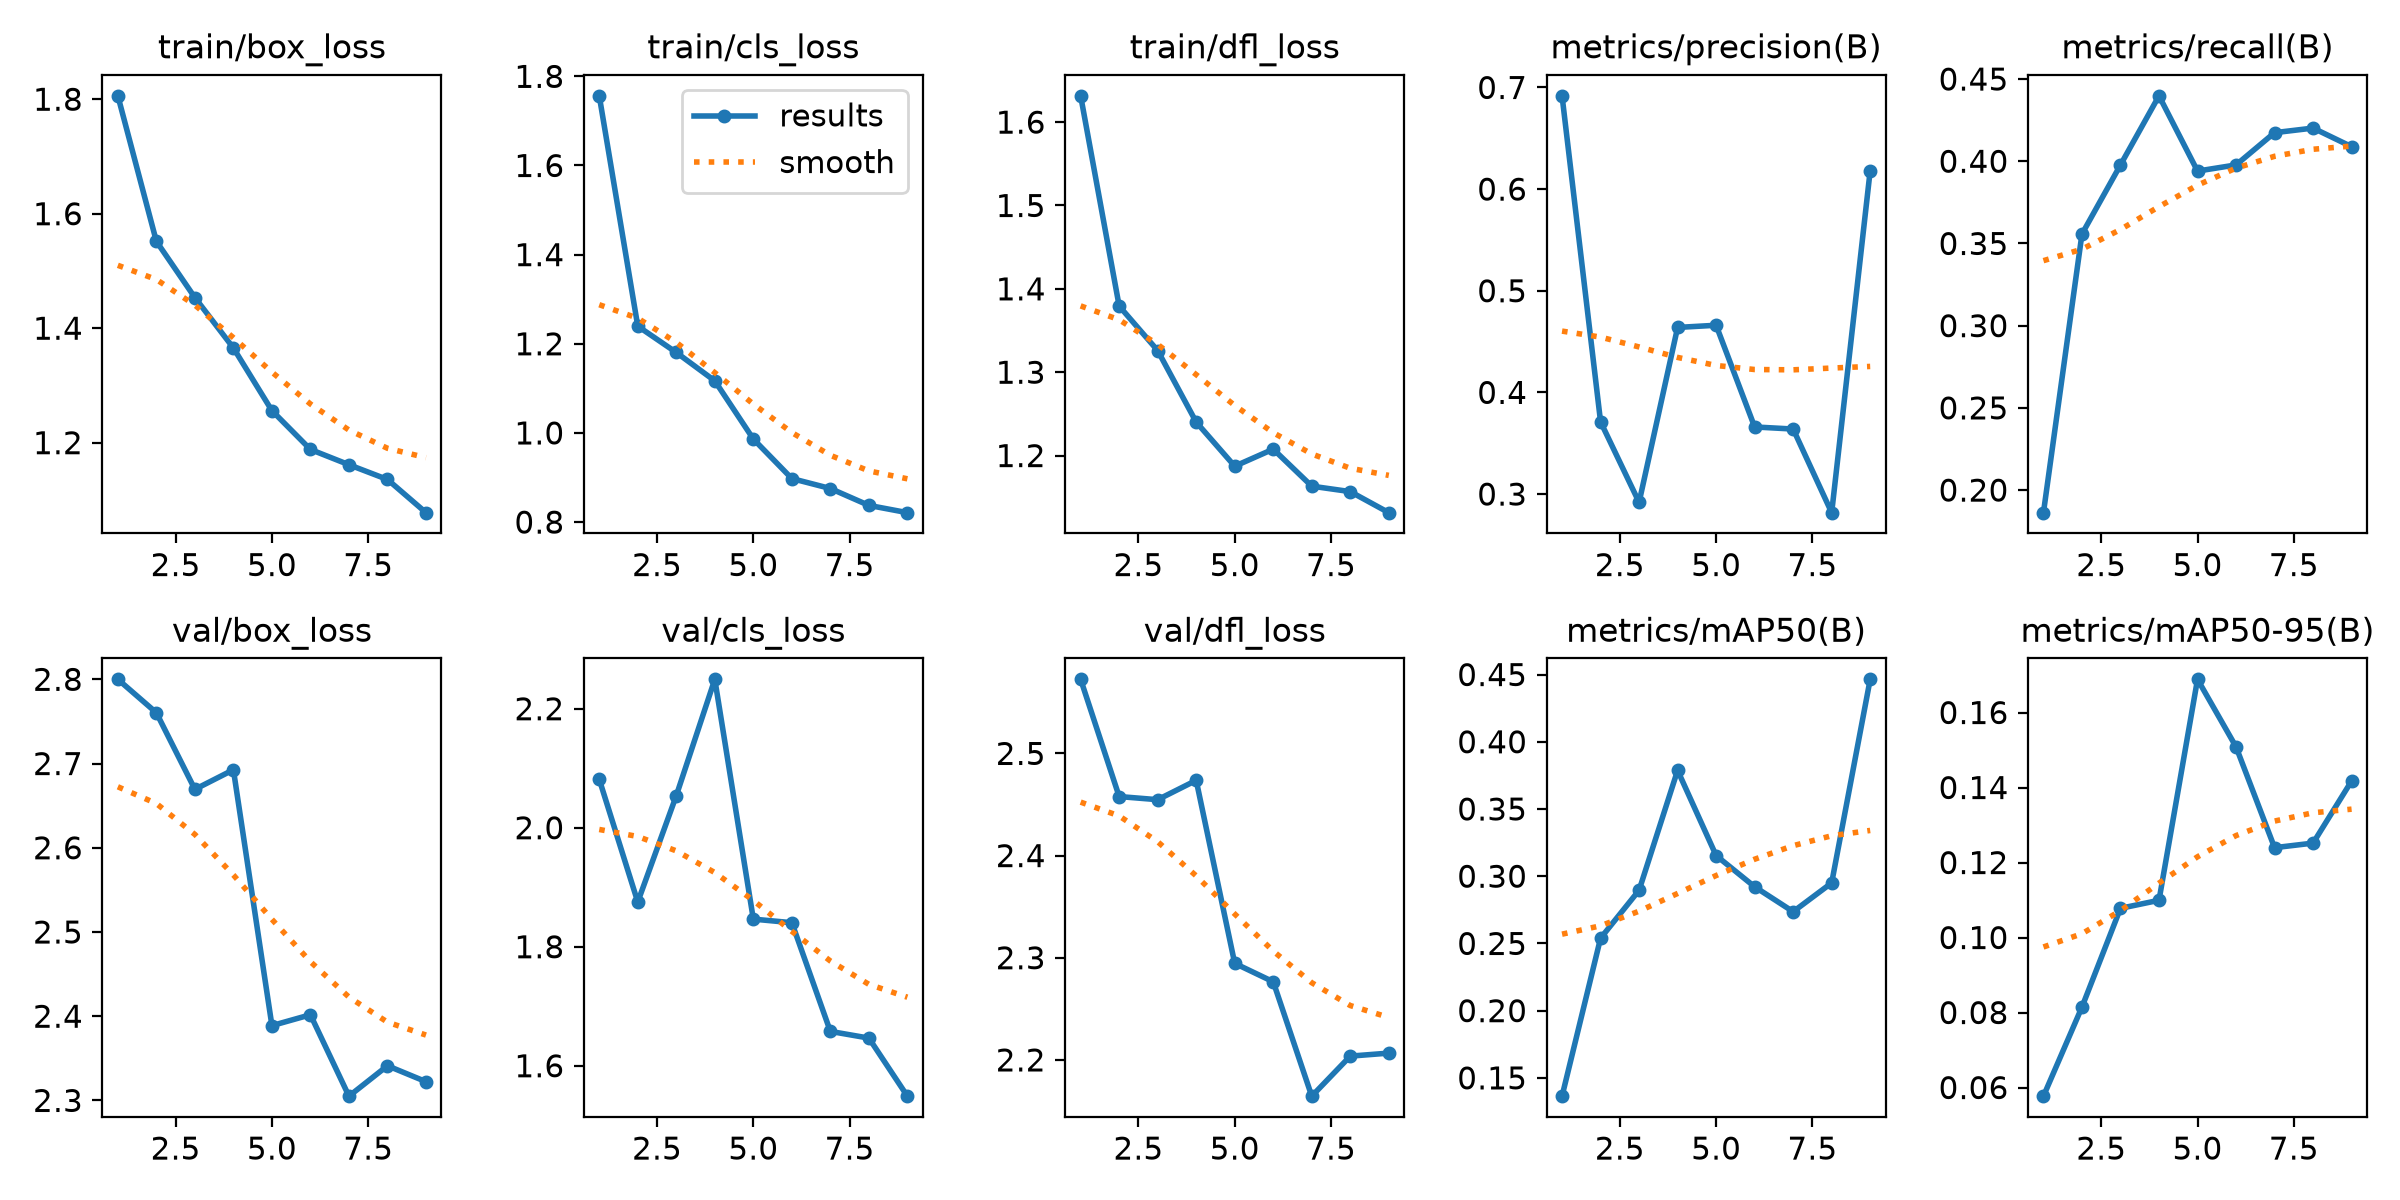

Data behind this chart, as committed beside it:
epoch, time, train/box_loss, train/cls_loss, train/dfl_loss, metrics/precision(B), metrics/recall(B), metrics/mAP50(B), metrics/mAP50-95(B), val/box_loss, val/cls_loss, val/dfl_loss, lr/pg0, lr/pg1, lr/pg2
1, 106.3, 1.806, 1.756, 1.632, 0.6917, 0.1863, 0.1364, 0.0577, 2.8, 2.081, 2.572, 0.000516, 0.000516, 0.000516
2, 177.2, 1.552, 1.24, 1.379, 0.3711, 0.3557, 0.2539, 0.08146, 2.76, 1.875, 2.458, 0.0009656, 0.0009656, 0.0009656
3, 250, 1.453, 1.18, 1.326, 0.2918, 0.3978, 0.2895, 0.1078, 2.669, 2.054, 2.455, 0.001305, 0.001305, 0.001305
4, 322.6, 1.365, 1.117, 1.24, 0.4639, 0.4398, 0.3787, 0.1099, 2.693, 2.249, 2.474, 0.001172, 0.001172, 0.001172
5, 401.4, 1.256, 0.9863, 1.187, 0.4661, 0.394, 0.3154, 0.1689, 2.389, 1.846, 2.295, 0.001007, 0.001007, 0.001007
6, 482.1, 1.188, 0.8976, 1.208, 0.366, 0.3978, 0.2922, 0.1509, 2.402, 1.84, 2.276, 0.0008418, 0.0008418, 0.0008418
7, 556.5, 1.161, 0.8753, 1.163, 0.3639, 0.4174, 0.2736, 0.124, 2.305, 1.658, 2.165, 0.0006768, 0.0006768, 0.0006768
8, 629, 1.136, 0.8374, 1.157, 0.2817, 0.4202, 0.295, 0.1252, 2.341, 1.646, 2.204, 0.0005118, 0.0005118, 0.0005118
9, 705.5, 1.078, 0.8211, 1.132, 0.6182, 0.4089, 0.4464, 0.1417, 2.322, 1.549, 2.207, 0.0003467, 0.0003467, 0.0003467
